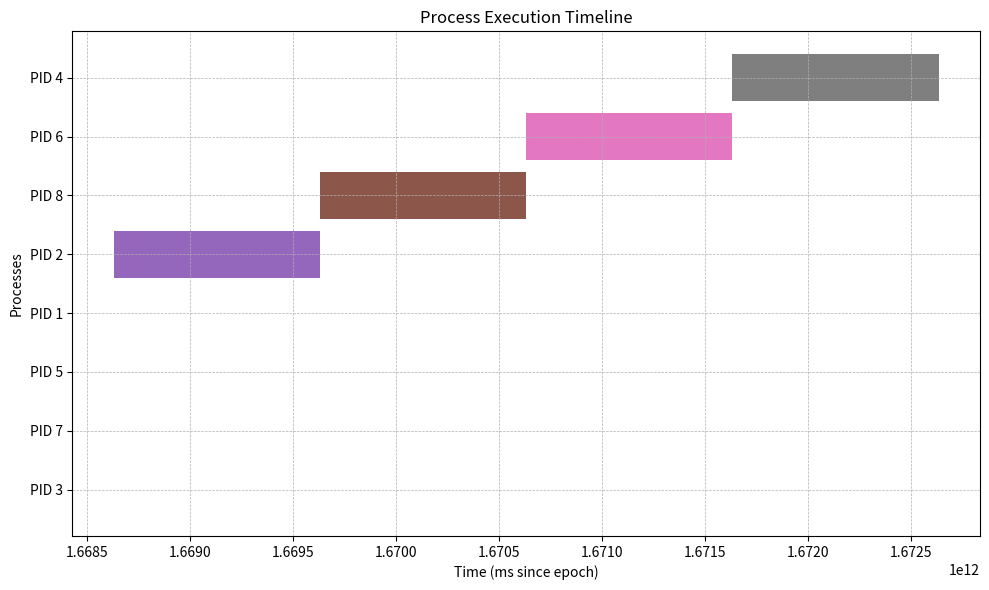

The script that saved this image:
import matplotlib.pyplot as plt

# Data
data = [
    (3, 1668631324671, 1668631325587),
    (7, 1668631326796, 1668631327587),
    (5, 1668631328254, 1668631328921),
    (1, 1668631329629, 1668631330254),
    (2, 1668631330629, 1669631653073),
    (8, 1669631655031, 1670632338142),
    (6, 1670632338933, 1671632489252),
    (4, 1671632490544, 1672632974696)
]

# Extract data
pids = [item[0] for item in data]
start_times = [item[1] for item in data]
end_times = [item[2] for item in data]

# Calculate durations
durations = [end - start for start, end in zip(start_times, end_times)]

# Plot
fig, ax = plt.subplots(figsize=(10, 6))

for i, (pid, start, duration) in enumerate(zip(pids, start_times, durations)):
    ax.broken_barh([(start, duration)], (i - 0.4, 0.8), facecolors=f"C{i % 10}")

# Set labels and formatting
ax.set_yticks(range(len(pids)))
ax.set_yticklabels([f"PID {pid}" for pid in pids])
ax.set_xlabel("Time (ms since epoch)")
ax.set_ylabel("Processes")
ax.set_title("Process Execution Timeline")
ax.grid(True, which="both", linestyle="--", linewidth=0.5)

plt.tight_layout()
plt.show()
